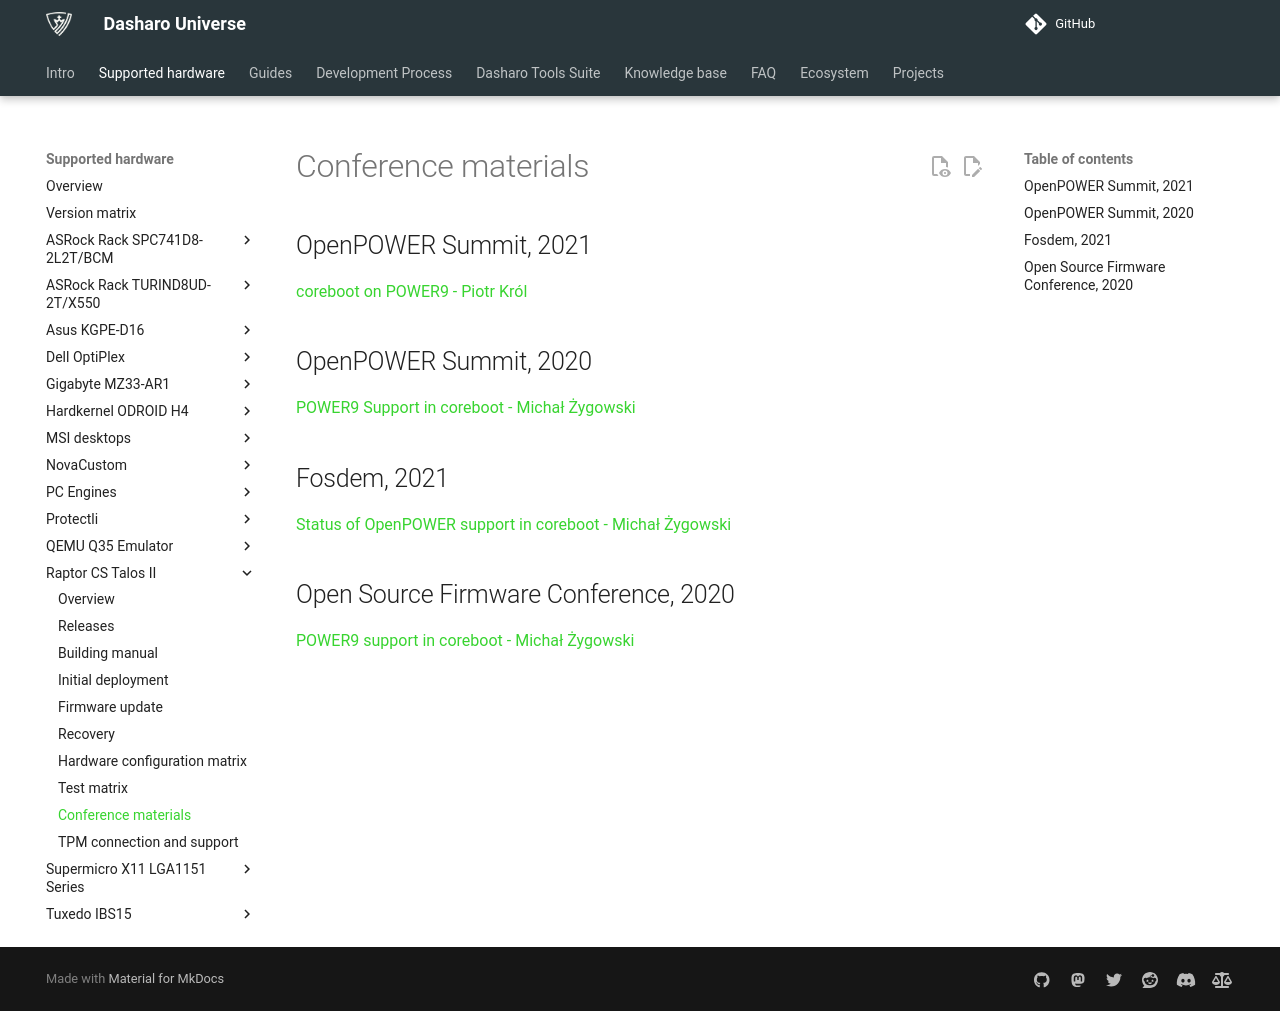

repository: Dasharo/docs · page: variants/talos_2/conferences/index.html · generator: mkdocs

# Conference materials

## OpenPOWER Summit, 2021

[coreboot on POWER9 - Piotr Król](https://www.youtube.com/watch?v=toLV9d7H6Q0)

## OpenPOWER Summit, 2020

[POWER9 Support in coreboot - Michał Żygowski](https://www.youtube.com/watch?v=Mb__SNfMVFw)

## Fosdem, 2021

[Status of OpenPOWER support in coreboot - Michał Żygowski](https://archive.fosdem.org/2021/schedule/event/statusopenpowercoreboot/)

## Open Source Firmware Conference, 2020

[POWER9 support in coreboot - Michał Żygowski](https://vimeo.com/488133382)
